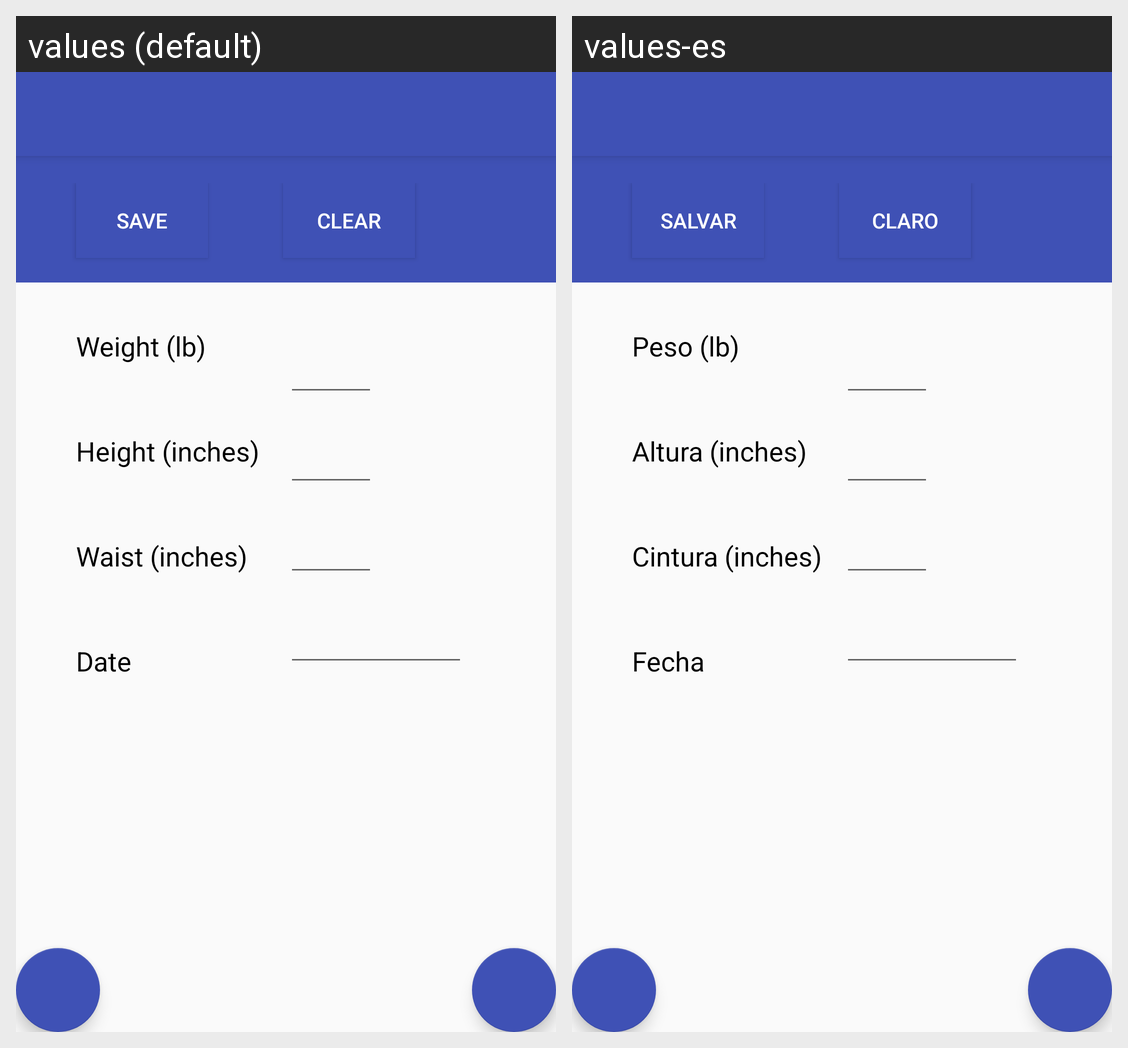

Strings drawn on this Android screen and how each of the app's shown locales translates them:
Android screen res/layout/activity_weight.xml rendered under 2 locales, left to right: values (default), values-es. Device: Nexus 5 (rendered at 1080×1920; each locale shown at half size, 540×960, under a caption strip naming it); theme AppTheme.
Strings drawn on this screen, with the default value and each locale's value (text and hints the layout hard-codes, and strings that could not be matched under every locale, appear in the picture but are not listed):

save
  values: Save
  values-es: Salvar

clear
  values: Clear
  values-es: Claro

weight
  values: Weight (lb)
  values-es: Peso (lb)

height
  values: Height (inches)
  values-es: Altura (inches)

waist
  values: Waist (inches)
  values-es: Cintura (inches)

date
  values: Date
  values-es: Fecha
